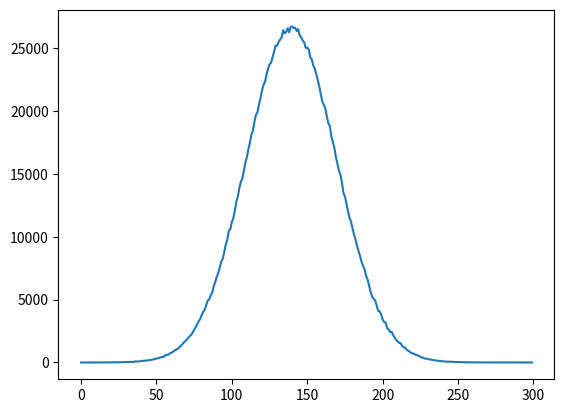

Write the Python code that produced this figure.
#案例实战
#利用NUMPY中的随机函数，生成成年男性的体重数据（单位斤整形）
# ，并可视化，要求符合正态分布，标准值为140
import numpy as np
import matplotlib.pyplot as plt

#随机生成20万个人的体重，均值为140标准差为30 正态分布
weight=np.random.normal(140,30,size=(2000000)).astype(int)
#用freq统计不同体重的人数
freq=np.zeros((2000000))
for w in weight:
    freq[w]+=1
#可视化
xWeight=np.arange(0,300)#设置x坐标
plt.plot(xWeight,freq[0:300])
plt.savefig('d:\\freqWeigt.jpg') #保存图片
plt.show()